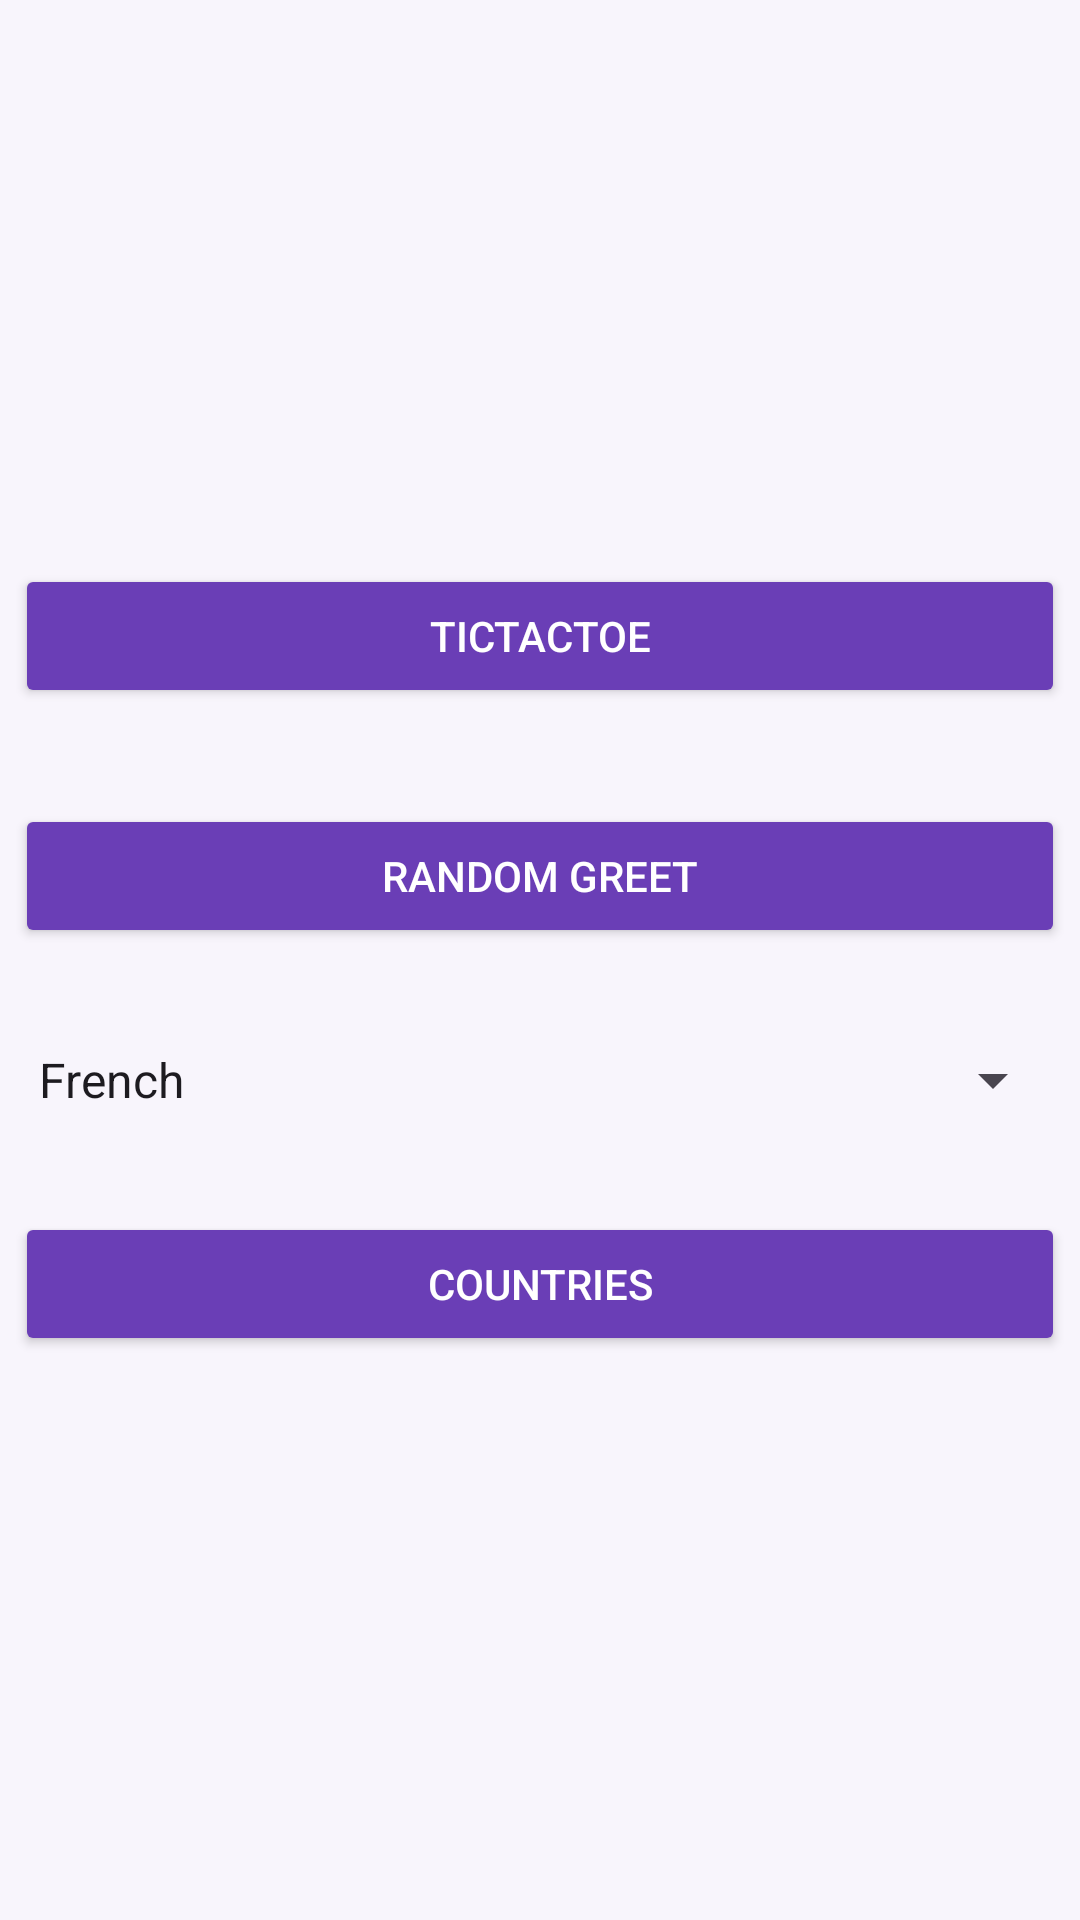

Produce the Android XML layout that renders to this screen, including the resource entries it uses.
<!-- AndroidManifest.xml: application theme Theme.Taller1Movil -->
<!-- res/layout/activity_main.xml -->
<?xml version="1.0" encoding="utf-8"?>
<androidx.constraintlayout.widget.ConstraintLayout xmlns:android="http://schemas.android.com/apk/res/android"
    android:layout_width="match_parent"
    android:layout_height="match_parent"
    xmlns:app="http://schemas.android.com/apk/res-auto"
    android:background="@color/background">

    <LinearLayout
        android:layout_width="0dp"
        android:layout_height="wrap_content"
        android:orientation="vertical"
        android:gravity="center"
        app:layout_constraintTop_toTopOf="parent"
        app:layout_constraintBottom_toBottomOf="parent"
        app:layout_constraintStart_toStartOf="parent"
        app:layout_constraintEnd_toEndOf="parent">

        <Button
            android:id="@+id/btn_triqui"
            android:layout_width="350dp"
            android:layout_height="wrap_content"
            android:layout_margin="16dp"
            android:text="@string/triqui"
            android:backgroundTint="@color/buttonColor"
            android:textColor="@color/white" />

        <Button
            android:id="@+id/btn_random_greet"
            android:layout_width="350dp"
            android:layout_height="wrap_content"
            android:layout_margin="16dp"
            android:text="@string/random_greet"
            android:backgroundTint="@color/buttonColor"
            android:textColor="@color/white" />

        <Spinner
            android:id="@+id/spinner_languages"
            android:layout_width="350dp"
            android:layout_height="wrap_content"
            android:layout_margin="16dp"
            android:entries="@array/idiomas" />

        <Button
            android:id="@+id/btn_countries"
            android:layout_width="350dp"
            android:layout_height="wrap_content"
            android:layout_margin="16dp"
            android:text="@string/paises"
            android:backgroundTint="@color/buttonColor"
            android:textColor="@color/white" />
    </LinearLayout>

</androidx.constraintlayout.widget.ConstraintLayout>
<!-- resources referenced by this layout -->
<resources>
  <string-array name="idiomas">
          <item>French</item>
          <item>English</item>
          <item>Spanish</item>
      </string-array>
  <color name="background">#F8F5FC</color>
  <color name="buttonColor">#6A3EB6</color>
  <color name="white">#FFFFFF</color>
  <string name="paises">Countries</string>
  <string name="random_greet">Random Greet</string>
  <string name="triqui">TicTacToe</string>
  <style name="Theme.Taller1Movil" parent="Base.Theme.Taller1Movil" />
  <style name="Base.Theme.Taller1Movil" parent="Theme.Material3.DayNight.NoActionBar">
          
          
      </style>
</resources>
